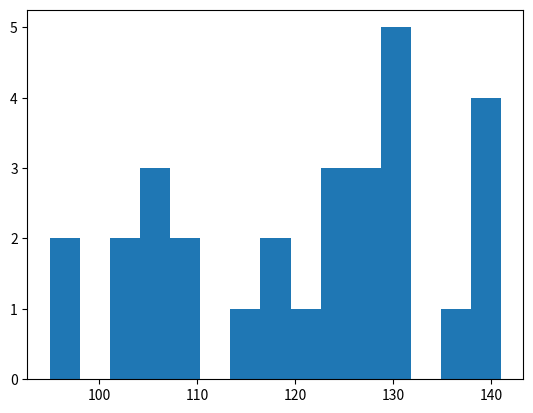

Reproduce this figure in Python. (Note: this script raises an exception after producing the figure.)
#直方图
from matplotlib import pyplot as plt
from matplotlib import font_manager

a=[131,98,125,131,124,139,131,117,128,108,135,138,131,102,107,114,119,128,121,141,95,106,131,138,125,127,110,104,106]

#计算组数
d = 3 #组距
num_bins = (max(a)-min(a))//d

# plt.figure(figsize=(20,8),dpi=80)

#一般来说能够使用plt.hist方法的是那些没有统计过的数据
plt.hist(a,num_bins,normed=True)#如果加上后面的东西，显示的就是占比

plt.xticks(range(min(a),max(a)+d,d))

plt.grid()

plt.show()